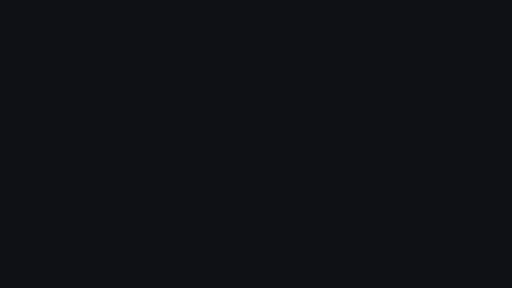
t = 0.00 s
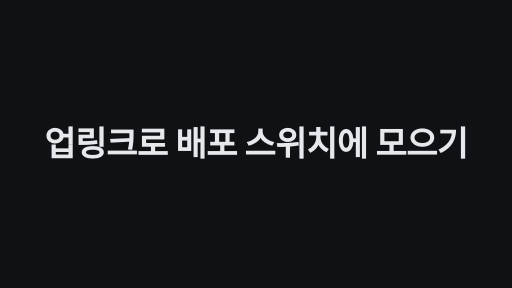
t = 1.70 s
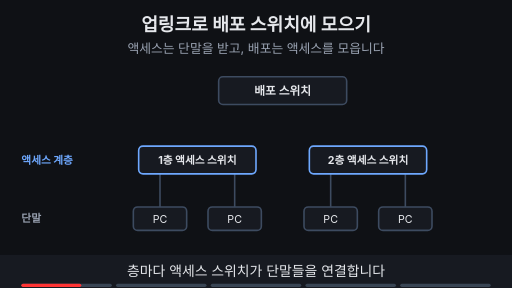
t = 3.33 s
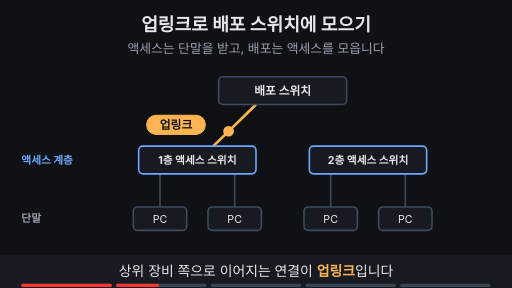
t = 4.95 s
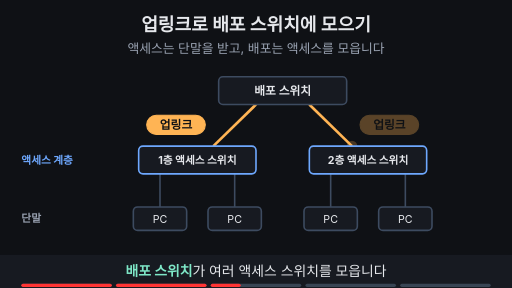
t = 6.66 s
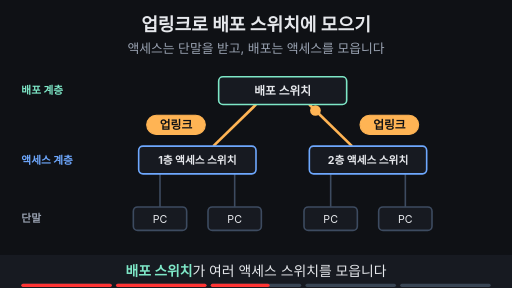
t = 7.30 s

The animated SVG that drew these frames (rendered in a browser with its animation timeline set to each time). Animation: 30 SMIL elements (animate=27,animateMotion=2,animateTransform=1); frames cover the first 7.30 s, repeats indefinitely.

<svg xmlns="http://www.w3.org/2000/svg" viewBox="0 0 960 540" width="960" height="540" font-family="-apple-system,'Apple SD Gothic Neo','Segoe UI',sans-serif">
  <rect width="960" height="540" fill="#0f1115"/>

  <!-- 제목 + 고정 결론 -->
  <text x="480" y="58" text-anchor="middle" font-size="34" font-weight="700" fill="#e6e8ec">업링크로 배포 스위치에 모으기</text>
  <text x="480" y="100" text-anchor="middle" font-size="24" fill="#9aa3b2">액세스는 단말을 받고, 배포는 액세스를 모읍니다</text>

  <line x1="300" y1="326" x2="300" y2="388" stroke="#3d4b60" stroke-width="3" ></line>
  <line x1="440" y1="326" x2="440" y2="388" stroke="#3d4b60" stroke-width="3" ></line>
  <line x1="620" y1="326" x2="620" y2="388" stroke="#3d4b60" stroke-width="3" ></line>
  <line x1="760" y1="326" x2="760" y2="388" stroke="#3d4b60" stroke-width="3" ></line>
  <g opacity="0"><animate attributeName="opacity" values="0;0;1;1;0;0" keyTimes="0;0.62;0.64;0.8;0.82;1" dur="10s" repeatCount="indefinite" begin="2s"/><line x1="300" y1="326" x2="300" y2="388" stroke="#7ee7c7" stroke-width="5" ></line><text x="312" y="364" text-anchor="start" font-size="20" font-weight="700" fill="#7ee7c7">Link up</text></g>
  <g opacity="0"><animate attributeName="opacity" values="0;0;1;1;0;0" keyTimes="0;0.22;0.24;0.97;0.99;1" dur="10s" repeatCount="indefinite" begin="2s"/><line x1="400" y1="274" x2="480" y2="196" stroke="#ffb454" stroke-width="5" ></line></g>
  <g opacity="0"><animate attributeName="opacity" values="0;0;1;1;0;0" keyTimes="0;0.42;0.44;0.62;0.64;1" dur="10s" repeatCount="indefinite" begin="2s"/><line x1="660" y1="274" x2="580" y2="196" stroke="#ffb454" stroke-width="5" ></line></g>
  <g opacity="0"><animate attributeName="opacity" values="0;0;1;1;0;0" keyTimes="0;0.624;0.644;0.8;0.82;1" dur="10s" repeatCount="indefinite" begin="2s"/><line x1="660" y1="274" x2="580" y2="196" stroke="#9aa3b2" stroke-width="4" stroke-dasharray="8 7"></line></g>
  <g opacity="0"><animate attributeName="opacity" values="0;0;1;1;0;0" keyTimes="0;0.81;0.83;0.97;0.99;1" dur="10s" repeatCount="indefinite" begin="2s"/><line x1="660" y1="274" x2="580" y2="196" stroke="#ffb454" stroke-width="5" ></line></g>
  <circle r="10" fill="#ffb454" opacity="0"><animateMotion path="M400,274 L480,196" keyPoints="0;0;1;1" keyTimes="0;0.27;0.34;1" calcMode="linear" dur="10s" repeatCount="indefinite" begin="2s"/><animate attributeName="opacity" values="0;0;1;1;0;0" keyTimes="0;0.265;0.27;0.34;0.345;1" dur="10s" repeatCount="indefinite" begin="2s"/></circle>
  <circle r="10" fill="#ffb454" opacity="0"><animateMotion path="M660,274 L580,196" keyPoints="0;0;1;1" keyTimes="0;0.47;0.54;1" calcMode="linear" dur="10s" repeatCount="indefinite" begin="2s"/><animate attributeName="opacity" values="0;0;1;1;0;0" keyTimes="0;0.465;0.47;0.54;0.545;1" dur="10s" repeatCount="indefinite" begin="2s"/></circle>
  <rect x="410" y="144" width="240" height="52" rx="8" fill="#171a21" stroke="#3d4b60" stroke-width="3"><animate attributeName="stroke" values="#3d4b60;#3d4b60;#7ee7c7;#7ee7c7;#3d4b60;#3d4b60" keyTimes="0;0.48;0.49;0.97;0.99;1" dur="10s" repeatCount="indefinite" begin="2s"/></rect><text x="530" y="177.92" text-anchor="middle" font-size="22" font-weight="700" fill="#e6e8ec">배포 스위치</text>
  <rect x="260" y="274" width="220" height="52" rx="8" fill="#171a21" stroke="#6ea8fe" stroke-width="3"></rect><text x="370" y="307.2" text-anchor="middle" font-size="20" font-weight="700" fill="#e6e8ec">1층 액세스 스위치</text>
  <rect x="580" y="274" width="220" height="52" rx="8" fill="#171a21" stroke="#6ea8fe" stroke-width="3"></rect><text x="690" y="307.2" text-anchor="middle" font-size="20" font-weight="700" fill="#e6e8ec">2층 액세스 스위치</text>
  <rect x="250" y="388" width="100" height="44" rx="8" fill="#171a21" stroke="#3d4b60" stroke-width="3"></rect><text x="300" y="417.2" text-anchor="middle" font-size="20" fill="#e6e8ec">PC</text>
  <rect x="390" y="388" width="100" height="44" rx="8" fill="#171a21" stroke="#3d4b60" stroke-width="3"></rect><text x="440" y="417.2" text-anchor="middle" font-size="20" fill="#e6e8ec">PC</text>
  <rect x="570" y="388" width="100" height="44" rx="8" fill="#171a21" stroke="#3d4b60" stroke-width="3"></rect><text x="620" y="417.2" text-anchor="middle" font-size="20" fill="#e6e8ec">PC</text>
  <rect x="710" y="388" width="100" height="44" rx="8" fill="#171a21" stroke="#3d4b60" stroke-width="3"></rect><text x="760" y="417.2" text-anchor="middle" font-size="20" fill="#e6e8ec">PC</text>
  <text x="40" y="307" text-anchor="start" font-size="20" font-weight="700" fill="#6ea8fe">액세스 계층</text>
  <text x="40" y="417" text-anchor="start" font-size="20" font-weight="700" fill="#9aa3b2">단말</text>
  <g opacity="0"><animate attributeName="opacity" values="0;0;1;1;0;0" keyTimes="0;0.49;0.51;0.97;0.99;1" dur="10s" repeatCount="indefinite" begin="2s"/><text x="40" y="177" text-anchor="start" font-size="20" font-weight="700" fill="#7ee7c7">배포 계층</text></g>
  <g opacity="0"><animate attributeName="opacity" values="0;0;1;1;0;0" keyTimes="0;0.26;0.28;0.97;0.99;1" dur="10s" repeatCount="indefinite" begin="2s"/><rect x="275" y="216" width="110" height="36" rx="18" fill="#ffb454" stroke="#ffb454" stroke-width="2"/><text x="330" y="242" text-anchor="middle" font-size="22" font-weight="700" fill="#0f1115">업링크</text></g>
  <g opacity="0"><animate attributeName="opacity" values="0;0;1;1;0;0" keyTimes="0;0.46;0.48;0.62;0.64;1" dur="10s" repeatCount="indefinite" begin="2s"/><rect x="675" y="216" width="110" height="36" rx="18" fill="#ffb454" stroke="#ffb454" stroke-width="2"/><text x="730" y="242" text-anchor="middle" font-size="22" font-weight="700" fill="#0f1115">업링크</text></g>
  <g opacity="0"><animate attributeName="opacity" values="0;0;1;1;0;0" keyTimes="0;0.624;0.644;0.8;0.82;1" dur="10s" repeatCount="indefinite" begin="2s"/><rect x="675" y="216" width="210" height="36" rx="18" fill="#0f1115" stroke="#9aa3b2" stroke-width="2"/><text x="780" y="242" text-anchor="middle" font-size="20" font-weight="700" fill="#9aa3b2">업링크 · Link down</text></g>
  <g opacity="0"><animate attributeName="opacity" values="0;0;1;1;0;0" keyTimes="0;0.81;0.83;0.97;0.99;1" dur="10s" repeatCount="indefinite" begin="2s"/><rect x="675" y="216" width="110" height="36" rx="18" fill="#ffb454" stroke="#ffb454" stroke-width="2"/><text x="730" y="242" text-anchor="middle" font-size="22" font-weight="700" fill="#0f1115">업링크</text></g>
  <g opacity="0"><animate attributeName="opacity" values="0;0;1;1;0;0" keyTimes="0;0.82;0.84;0.97;0.99;1" dur="10s" repeatCount="indefinite" begin="2s"/><text x="40" y="203" text-anchor="start" font-size="18" fill="#7ee7c7">여러 액세스를 모음</text></g>
  <g opacity="0"><animate attributeName="opacity" values="0;0;1;1;0;0" keyTimes="0;0.82;0.84;0.97;0.99;1" dur="10s" repeatCount="indefinite" begin="2s"/><text x="40" y="333" text-anchor="start" font-size="18" fill="#6ea8fe">단말 연결을 받음</text></g>

  <!-- 자막 바 -->
  <rect x="0" y="478" width="960" height="62" fill="#171a21"/>
  <g font-size="26" fill="#e6e8ec" text-anchor="middle">
    <text x="480" y="518" opacity="1">층마다 액세스 스위치가 단말들을 연결합니다
      <animate attributeName="opacity" values="1;1;0;0;1" keyTimes="0;0.19;0.2;0.99;1" dur="10s" repeatCount="indefinite" begin="2s"/></text>
    <text x="480" y="518" opacity="0">상위 장비 쪽으로 이어지는 연결이 <tspan fill="#ffb454" font-weight="700">업링크</tspan>입니다
      <animate attributeName="opacity" values="0;0;1;1;0;0" keyTimes="0;0.19;0.2;0.39;0.4;1" dur="10s" repeatCount="indefinite" begin="2s"/></text>
    <text x="480" y="518" opacity="0"><tspan fill="#7ee7c7" font-weight="700">배포 스위치</tspan>가 여러 액세스 스위치를 모읍니다
      <animate attributeName="opacity" values="0;0;1;1;0;0" keyTimes="0;0.39;0.4;0.59;0.6;1" dur="10s" repeatCount="indefinite" begin="2s"/></text>
    <text x="480" y="518" opacity="0">업링크는 역할, Link up/down은 연결 상태입니다
      <animate attributeName="opacity" values="0;0;1;1;0;0" keyTimes="0;0.59;0.6;0.79;0.8;1" dur="10s" repeatCount="indefinite" begin="2s"/></text>
    <text x="480" y="518" opacity="0">액세스는 단말을, 배포는 여러 액세스를 맡습니다
      <animate attributeName="opacity" values="0;0;1;1;0;0" keyTimes="0;0.79;0.8;0.98;0.99;1" dur="10s" repeatCount="indefinite" begin="2s"/></text>
  </g>

<g aria-label="재생 진행 막대" data-stage-count="5"><g class="progress-segment" data-stage="1"><rect x="40" y="532" width="169.6" height="6" rx="3" fill="#394554"/><rect x="40" y="532" width="0" height="6" rx="3" fill="#ff3434"><animate begin="2s" attributeName="width" values="0;169.6;169.6" keyTimes="0;0.200000;1" dur="10s" repeatCount="indefinite"/></rect></g><g class="progress-segment" data-stage="2"><rect x="217.6" y="532" width="169.6" height="6" rx="3" fill="#394554"/><rect x="217.6" y="532" width="0" height="6" rx="3" fill="#ff3434"><animate begin="2s" attributeName="width" values="0;0;169.6;169.6" keyTimes="0;0.200000;0.400000;1" dur="10s" repeatCount="indefinite"/></rect></g><g class="progress-segment" data-stage="3"><rect x="395.2" y="532" width="169.6" height="6" rx="3" fill="#394554"/><rect x="395.2" y="532" width="0" height="6" rx="3" fill="#ff3434"><animate begin="2s" attributeName="width" values="0;0;169.6;169.6" keyTimes="0;0.400000;0.600000;1" dur="10s" repeatCount="indefinite"/></rect></g><g class="progress-segment" data-stage="4"><rect x="572.8" y="532" width="169.6" height="6" rx="3" fill="#394554"/><rect x="572.8" y="532" width="0" height="6" rx="3" fill="#ff3434"><animate begin="2s" attributeName="width" values="0;0;169.6;169.6" keyTimes="0;0.600000;0.800000;1" dur="10s" repeatCount="indefinite"/></rect></g><g class="progress-segment" data-stage="5"><rect x="750.4" y="532" width="169.6" height="6" rx="3" fill="#394554"/><rect x="750.4" y="532" width="0" height="6" rx="3" fill="#ff3434"><animate begin="2s" attributeName="width" values="0;0;169.6" keyTimes="0;0.800000;1" dur="10s" repeatCount="indefinite"/></rect></g></g><g id="title-intro"><rect x="0" y="0" width="960" height="540" fill="#0f1115"/><g opacity="0"><text x="480" y="292.375" text-anchor="middle" font-size="63.9296" font-weight="750" letter-spacing="-1" fill="#e6e8ec">업링크로 배포 스위치에 모으기</text><animate attributeName="opacity" values="0;1;1;0;0" keyTimes="0;0.033333;0.141667;0.166667;1" dur="12s" repeatCount="indefinite"/><animateTransform attributeName="transform" type="translate" values="0 28;0 0;0 0;0 -32;0 -32" keyTimes="0;0.033333;0.141667;0.166667;1" dur="12s" repeatCount="indefinite"/></g><animate attributeName="opacity" values="1;1;0;0" keyTimes="0;0.141667;0.166667;1" dur="12s" repeatCount="indefinite"/></g></svg>
